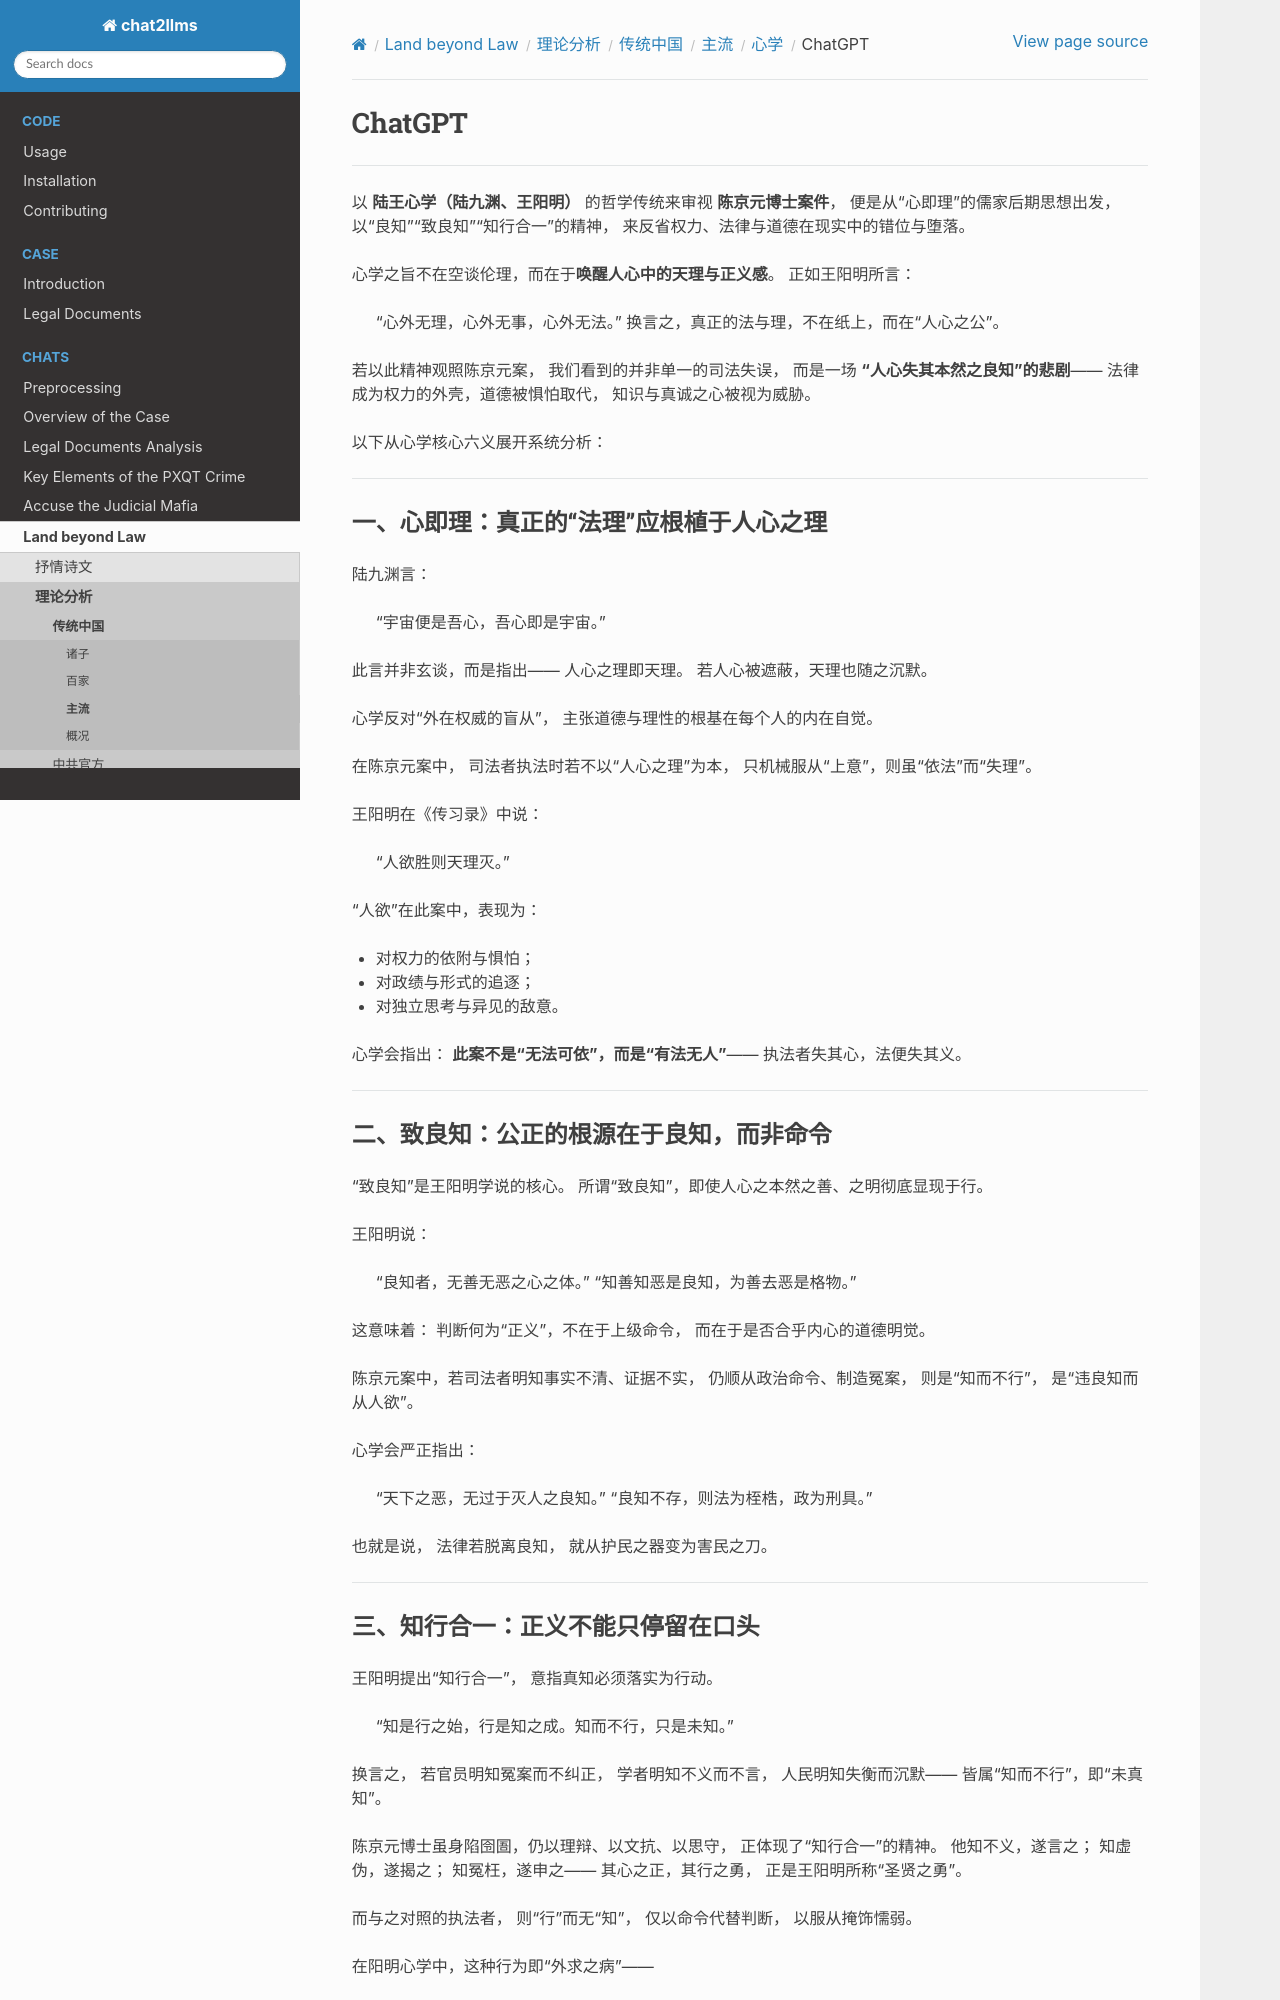

repository: goldollarch/chat2llms · page: chats/outlaw/analyse/chinese/main/xxue/chatgpt.html · generator: sphinx

# ChatGPT

-------

以 **陆王心学（陆九渊、王阳明）** 的哲学传统来审视 **陈京元博士案件**，
便是从“心即理”的儒家后期思想出发，
以“良知”“致良知”“知行合一”的精神，
来反省权力、法律与道德在现实中的错位与堕落。

心学之旨不在空谈伦理，而在于**唤醒人心中的天理与正义感**。
正如王阳明所言：

> “心外无理，心外无事，心外无法。”
> 换言之，真正的法与理，不在纸上，而在“人心之公”。

若以此精神观照陈京元案，
我们看到的并非单一的司法失误，
而是一场 **“人心失其本然之良知”的悲剧**——
法律成为权力的外壳，道德被惧怕取代，
知识与真诚之心被视为威胁。

以下从心学核心六义展开系统分析：

---

### 一、心即理：真正的“法理”应根植于人心之理

陆九渊言：

> “宇宙便是吾心，吾心即是宇宙。”

此言并非玄谈，而是指出——
人心之理即天理。
若人心被遮蔽，天理也随之沉默。

心学反对“外在权威的盲从”，
主张道德与理性的根基在每个人的内在自觉。

在陈京元案中，
司法者执法时若不以“人心之理”为本，
只机械服从“上意”，则虽“依法”而“失理”。

王阳明在《传习录》中说：

> “人欲胜则天理灭。”

“人欲”在此案中，表现为：

* 对权力的依附与惧怕；
* 对政绩与形式的追逐；
* 对独立思考与异见的敌意。

心学会指出：
**此案不是“无法可依”，而是“有法无人”**——
执法者失其心，法便失其义。

---

### 二、致良知：公正的根源在于良知，而非命令

“致良知”是王阳明学说的核心。
所谓“致良知”，即使人心之本然之善、之明彻底显现于行。

王阳明说：

> “良知者，无善无恶之心之体。”
> “知善知恶是良知，为善去恶是格物。”

这意味着：
判断何为“正义”，不在于上级命令，
而在于是否合乎内心的道德明觉。

陈京元案中，若司法者明知事实不清、证据不实，
仍顺从政治命令、制造冤案，
则是“知而不行”，
是“违良知而从人欲”。

心学会严正指出：

> “天下之恶，无过于灭人之良知。”
> “良知不存，则法为桎梏，政为刑具。”

也就是说，
法律若脱离良知，
就从护民之器变为害民之刀。

---
